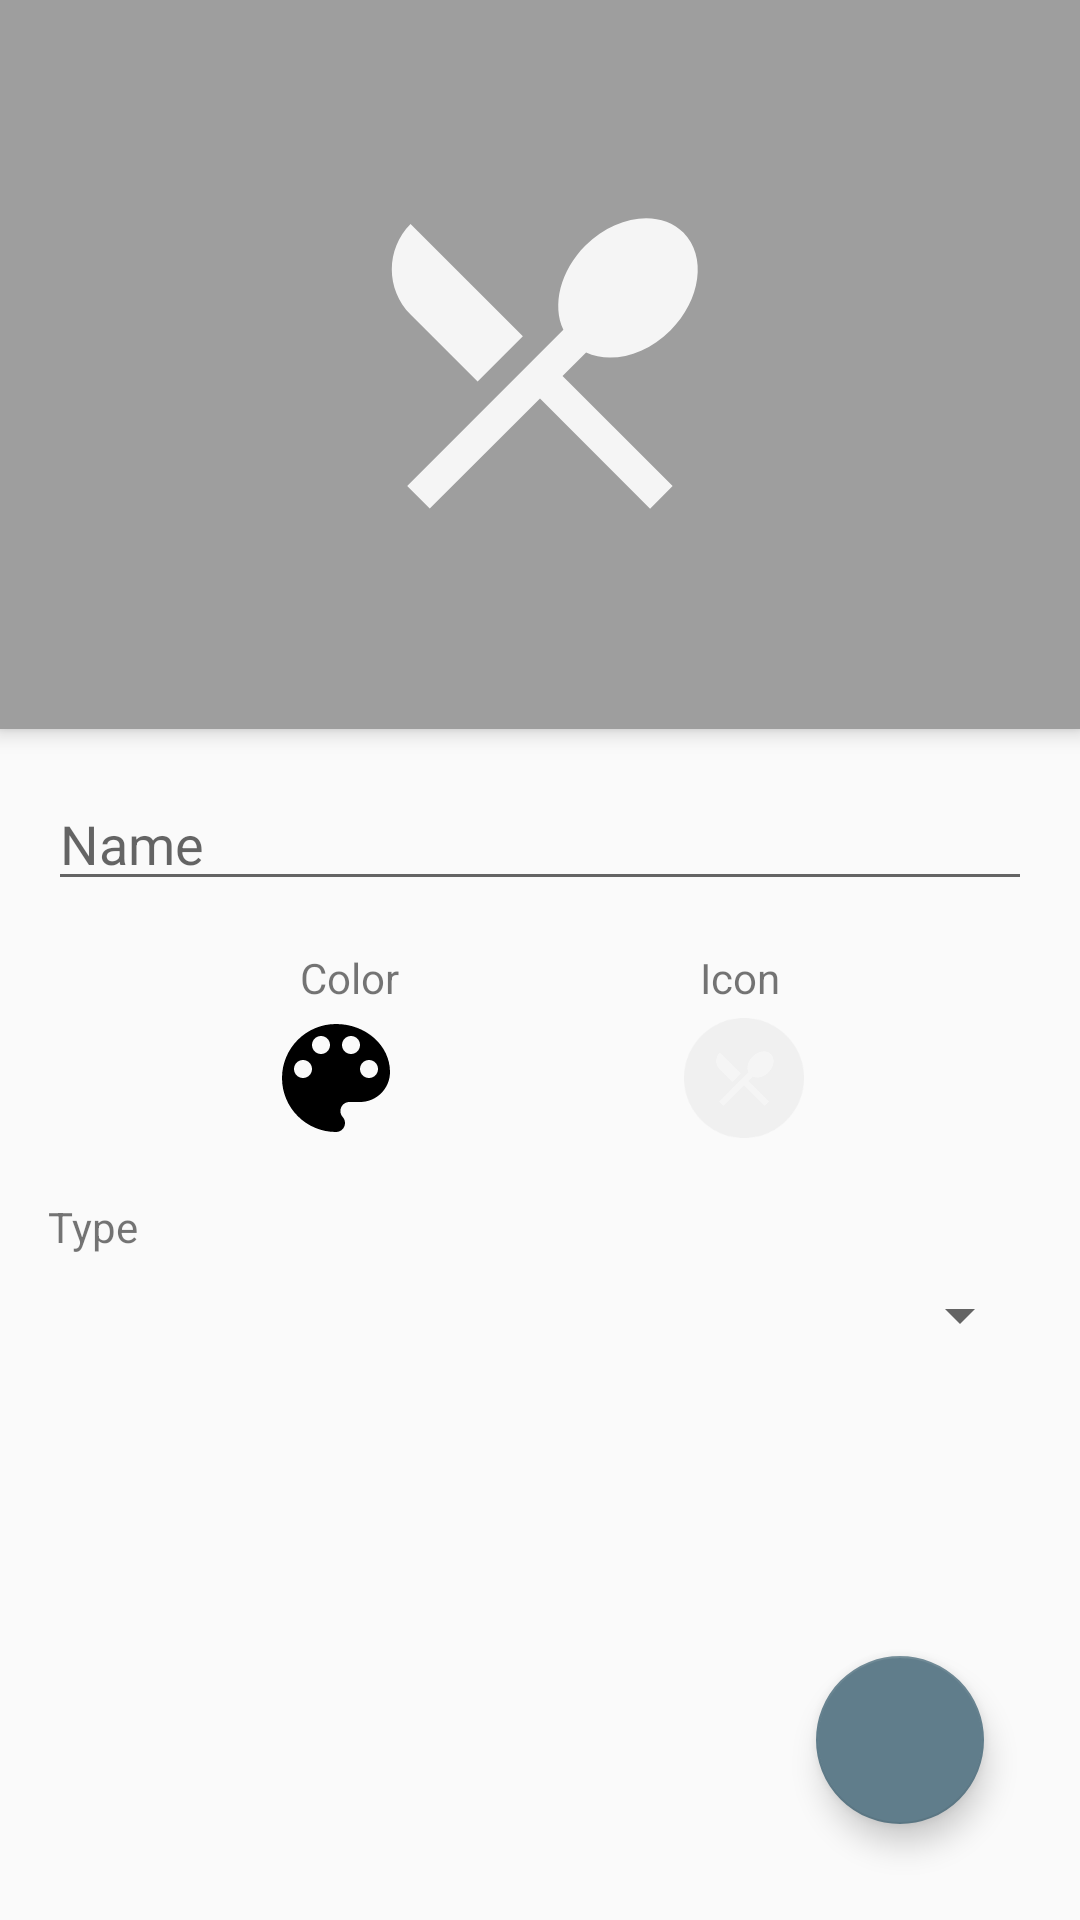

Reconstruct the res/layout file that produces this screen, plus the resources it refers to.
<!-- AndroidManifest.xml: application theme AppTheme -->
<!-- res/layout/activity_add_edit_category.xml -->
<?xml version="1.0" encoding="utf-8"?>
<android.support.constraint.ConstraintLayout xmlns:android="http://schemas.android.com/apk/res/android"
        xmlns:tools="http://schemas.android.com/tools"
        xmlns:app="http://schemas.android.com/apk/res-auto"
        android:layout_width="match_parent"
        android:layout_height="match_parent"
        tools:context="com.youknow.timeisgold.view.category.addedit.AddEditCategoryActivity">

    <android.support.v7.widget.Toolbar
            android:id="@+id/toolbar"
            android:layout_width="0dp"
            android:layout_height="?android:actionBarSize"
            android:background="?attr/colorPrimary"
            android:elevation="4dp"
            android:theme="@style/ThemeOverlay.AppCompat.ActionBar"
            app:popupTheme="@style/ThemeOverlay.AppCompat.Light"
            app:layout_constraintLeft_toLeftOf="parent"
            app:layout_constraintRight_toRightOf="parent" />

    <LinearLayout
            android:id="@+id/header"
            android:background="@color/colorPrimary"
            android:layout_width="0dp"
            android:layout_height="wrap_content"
            android:orientation="vertical"
            android:elevation="4dp"
            app:layout_constraintTop_toBottomOf="@+id/toolbar"
            app:layout_constraintLeft_toLeftOf="parent"
            app:layout_constraintRight_toRightOf="parent">

        <ImageView
                android:id="@+id/iv_icon"
                android:layout_width="128dp"
                android:layout_height="128dp"
                android:layout_gravity="center"
                android:src="@drawable/ic_category_eating" />

        <TextView
                android:id="@+id/tv_category_name"
                android:layout_width="wrap_content"
                android:layout_height="wrap_content"
                android:layout_marginBottom="16dp"
                android:textSize="32sp"
                android:layout_gravity="center"
                style="@style/Base.TextAppearance.AppCompat.Title" />
    </LinearLayout>

    <EditText
            android:id="@+id/et_category_name"
            android:layout_width="0dp"
            android:layout_height="wrap_content"
            android:layout_margin="16dp"
            android:hint="@string/name"
            android:maxLines="1"
            android:inputType="text"
            android:imeOptions="actionDone"
            app:layout_constraintLeft_toLeftOf="parent"
            app:layout_constraintRight_toRightOf="parent"
            app:layout_constraintTop_toBottomOf="@+id/header" />

    <TextView
            android:id="@+id/tv_label_color"
            android:layout_width="wrap_content"
            android:layout_height="wrap_content"
            android:layout_marginTop="16dp"
            android:text="@string/color"
            app:layout_constraintLeft_toLeftOf="parent"
            app:layout_constraintRight_toLeftOf="@+id/tv_label_icon"
            app:layout_constraintTop_toBottomOf="@+id/et_category_name" />

    <ImageView
            android:id="@+id/iv_category_color"
            android:layout_width="48dp"
            android:layout_height="48dp"
            android:src="@drawable/ic_color"
            app:layout_constraintLeft_toLeftOf="parent"
            app:layout_constraintRight_toLeftOf="@+id/iv_category_icon"
            app:layout_constraintTop_toBottomOf="@+id/tv_label_color" />

    <TextView
            android:id="@+id/tv_label_icon"
            android:layout_width="wrap_content"
            android:layout_height="wrap_content"
            android:text="@string/icon"
            app:layout_constraintLeft_toRightOf="@+id/tv_label_color"
            app:layout_constraintRight_toRightOf="parent"
            app:layout_constraintTop_toTopOf="@+id/tv_label_color" />

    <ImageView
            android:id="@+id/iv_category_icon_bg"
            android:layout_width="48dp"
            android:layout_height="48dp"
            android:src="@drawable/ic_circle"
            app:layout_constraintLeft_toRightOf="@+id/iv_category_color"
            app:layout_constraintRight_toRightOf="parent"
            app:layout_constraintTop_toBottomOf="@+id/tv_label_color" />

    <ImageView
            android:id="@+id/iv_category_icon"
            android:layout_width="48dp"
            android:layout_height="48dp"
            android:padding="12dp"
            android:src="@drawable/ic_category_eating"
            app:layout_constraintLeft_toLeftOf="@+id/iv_category_icon_bg"
            app:layout_constraintRight_toRightOf="@+id/iv_category_icon_bg"
            app:layout_constraintTop_toTopOf="@+id/iv_category_icon_bg"
            app:layout_constraintBottom_toBottomOf="@+id/iv_category_icon_bg" />

    <TextView
            android:id="@+id/tv_label_type"
            android:layout_width="wrap_content"
            android:layout_height="wrap_content"
            android:text="@string/type"
            android:layout_marginTop="16dp"
            app:layout_constraintTop_toBottomOf="@+id/iv_category_color"
            app:layout_constraintLeft_toLeftOf="@+id/et_category_name" />

    <Spinner
            android:id="@+id/spn_category_type"
            android:layout_width="0dp"
            android:layout_height="wrap_content"
            android:layout_marginTop="8dp"
            app:layout_constraintTop_toBottomOf="@+id/tv_label_type"
            app:layout_constraintLeft_toLeftOf="@+id/et_category_name"
            app:layout_constraintRight_toRightOf="@+id/et_category_name" />

    <android.support.design.widget.FloatingActionButton
            android:id="@+id/fab_save_category"
            android:layout_width="wrap_content"
            android:layout_height="wrap_content"
            android:layout_margin="32dp"
            android:src="@drawable/ic_save"
            app:layout_constraintRight_toRightOf="parent"
            app:layout_constraintBottom_toBottomOf="parent" />
</android.support.constraint.ConstraintLayout>
<!-- resources referenced by this layout -->
<resources>
  <color name="colorPrimary">#9E9E9E</color>
  <!-- drawable ic_category_eating (drawable) -->
  <vector xmlns:android="http://schemas.android.com/apk/res/android"
          android:width="84dp"
          android:height="84dp"
          android:viewportWidth="24.0"
          android:viewportHeight="24.0">
      <path
          android:pathData="M8.1,13.34l2.83,-2.83L3.91,3.5c-1.56,1.56 -1.56,4.09 0,5.66l4.19,4.18zM14.88,11.53c1.53,0.71 3.68,0.21 5.27,-1.38 1.91,-1.91 2.28,-4.65 0.81,-6.12 -1.46,-1.46 -4.2,-1.1 -6.12,0.81 -1.59,1.59 -2.09,3.74 -1.38,5.27L3.7,19.87l1.41,1.41L12,14.41l6.88,6.88 1.41,-1.41L13.41,13l1.47,-1.47z"
          android:fillColor="@color/colorPrimaryLight"/>
  </vector>
  <!-- drawable ic_circle (drawable) -->
  <vector xmlns:android="http://schemas.android.com/apk/res/android"
          android:width="24dp"
          android:height="24dp"
          android:viewportWidth="24.0"
          android:viewportHeight="24.0">
      <path
          android:pathData="M12,2C6.48,2 2,6.48 2,12s4.48,10 10,10 10,-4.48 10,-10S17.52,2 12,2z"
          android:fillColor="#f0f0f0"/>
  </vector>
  <!-- drawable ic_color (drawable) -->
  <vector xmlns:android="http://schemas.android.com/apk/res/android"
          android:width="36dp"
          android:height="36dp"
          android:viewportWidth="24.0"
          android:viewportHeight="24.0">
      <path
          android:pathData="M12,3c-4.97,0 -9,4.03 -9,9s4.03,9 9,9c0.83,0 1.5,-0.67 1.5,-1.5 0,-0.39 -0.15,-0.74 -0.39,-1.01 -0.23,-0.26 -0.38,-0.61 -0.38,-0.99 0,-0.83 0.67,-1.5 1.5,-1.5L16,16c2.76,0 5,-2.24 5,-5 0,-4.42 -4.03,-8 -9,-8zM6.5,12c-0.83,0 -1.5,-0.67 -1.5,-1.5S5.67,9 6.5,9 8,9.67 8,10.5 7.33,12 6.5,12zM9.5,8C8.67,8 8,7.33 8,6.5S8.67,5 9.5,5s1.5,0.67 1.5,1.5S10.33,8 9.5,8zM14.5,8c-0.83,0 -1.5,-0.67 -1.5,-1.5S13.67,5 14.5,5s1.5,0.67 1.5,1.5S15.33,8 14.5,8zM17.5,12c-0.83,0 -1.5,-0.67 -1.5,-1.5S16.67,9 17.5,9s1.5,0.67 1.5,1.5 -0.67,1.5 -1.5,1.5z"
          android:fillColor="#000000"/>
  </vector>
  <string name="color">Color</string>
  <string name="icon">Icon</string>
  <string name="name">Name</string>
  <string name="type">Type</string>
  <style name="AppTheme" parent="Theme.AppCompat.Light.NoActionBar">
          
          <item name="colorPrimary">@color/colorPrimary</item>
          <item name="colorPrimaryDark">@color/colorPrimaryDark</item>
          <item name="colorAccent">@color/colorAccent</item>
      </style>
  <color name="colorPrimaryLight">#F5F5F5</color>
  <color name="colorPrimaryDark">#616161</color>
  <color name="colorAccent">#607D8B</color>
</resources>
